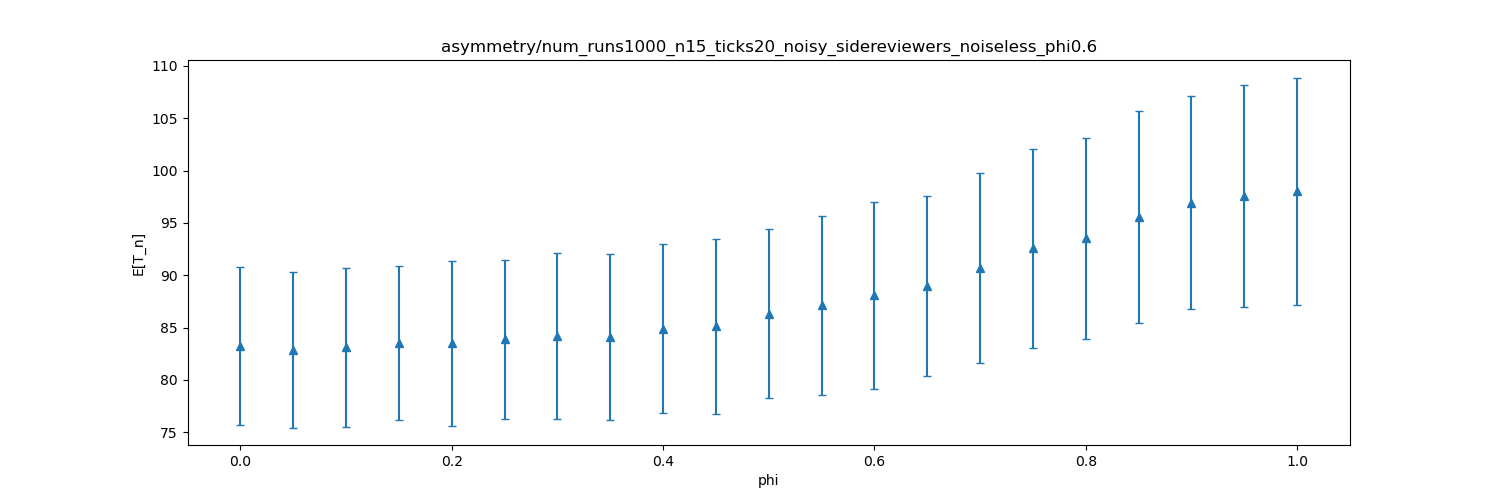

The data file committed next to this chart (first rows):
dispersion, mean, stddev
0.0, 83.22, 7.561
0.05, 82.87, 7.409
0.1, 83.11, 7.601
0.15, 83.55, 7.379
0.2, 83.49, 7.844
0.25, 83.87, 7.625
0.3, 84.19, 7.908
0.35, 84.11, 7.957
0.4, 84.91, 8.045
0.45, 85.14, 8.352
0.5, 86.35, 8.049
0.55, 87.14, 8.531
0.6, 88.07, 8.888
0.65, 89.01, 8.596
0.7, 90.71, 9.08
0.75, 92.59, 9.512
0.8, 93.53, 9.573
0.85, 95.58, 10.13
0.9, 96.95, 10.14
0.95, 97.59, 10.61
1.0, 98.05, 10.84
